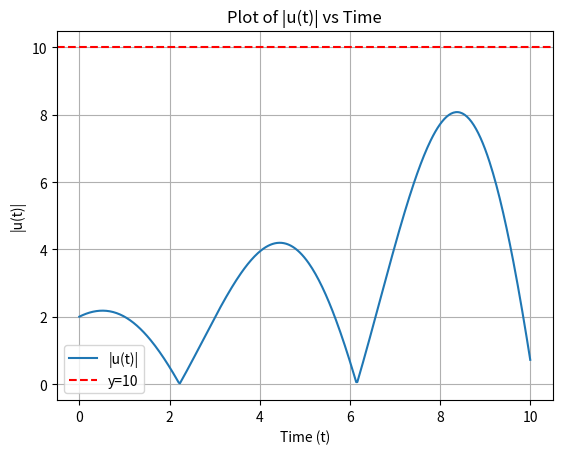

The matplotlib source for this figure:
import numpy as np
import matplotlib.pyplot as plt
from scipy.optimize import fsolve

# Constants
alpha = 1/6
beta = np.sqrt(23)/6
C1 = 2
C2 = 2/np.sqrt(23)

# Function to calculate |u(t)|
def calculate_u_t(t):
    """
    Calculate the value of |u(t)| based on the given formula.
    """
    return np.exp(alpha * t) * (C1 * np.cos(beta * t) + C2 * np.sin(beta * t))

# Function to find the root where |u(t)| = 10
def equation(t):
    """
    Define the equation to find the time when |u(t)| equals 10.
    """
    return np.abs(calculate_u_t(t)) - 10

# Initial guess for fsolve
initial_guess = 1.0
try:
    first_time = fsolve(equation, initial_guess)[0]
    if first_time <= 0:
        raise ValueError('The found time must be greater than zero.')
except Exception as e:
    print('Error finding the root:', e)
    first_time = None

# Print the first time at which |u(t)| = 10
if first_time is not None:
    print('The first time at which |u(t)| = 10 is:', first_time)

# Plotting |u(t)|
t_values = np.linspace(0, 10, 400)
abs_u_values = np.abs(calculate_u_t(t_values))

plt.plot(t_values, abs_u_values, label='|u(t)|')
plt.axhline(y=10, color='r', linestyle='--', label='y=10')
plt.title('Plot of |u(t)| vs Time')
plt.xlabel('Time (t)')
plt.ylabel('|u(t)|')
plt.legend()
plt.grid()
plt.savefig('u_t_plot.png')
